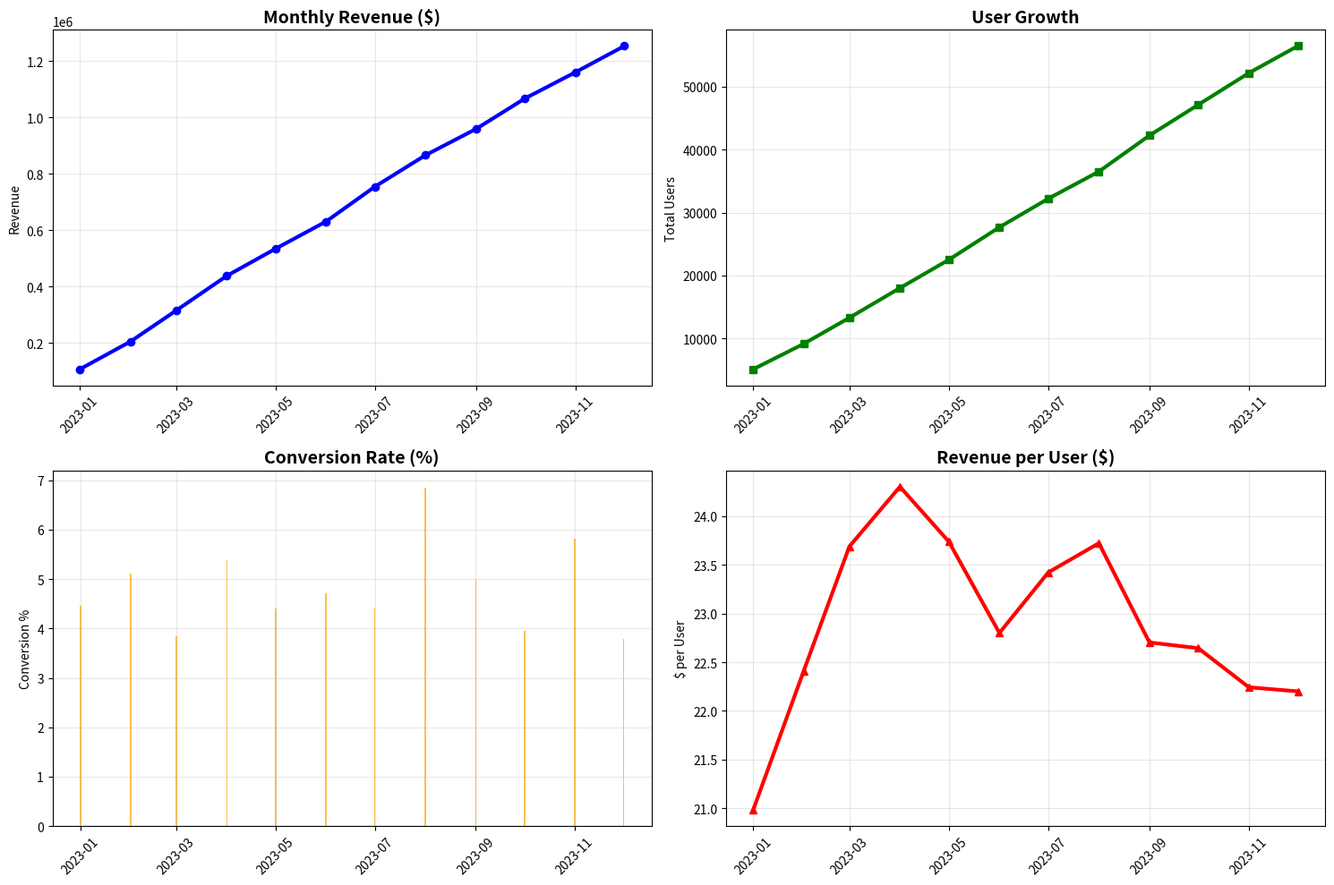

Reproduce this figure in Python.
"""
Interactive Data Dashboard
==========================

This example shows how to create an interactive data dashboard. The static
version shows the final result, while the Marimo version allows full interaction.
"""

import matplotlib.pyplot as plt
import numpy as np

# Generate sample data
np.random.seed(42)
dates = np.arange('2023-01', '2024-01', dtype='datetime64[M]')
revenue = np.random.normal(100000, 15000, len(dates)).cumsum()
users = np.random.normal(5000, 500, len(dates)).cumsum()
conversion_rate = np.random.normal(0.05, 0.01, len(dates))
conversion_rate = np.clip(conversion_rate, 0.01, 0.1)  # Keep realistic

# Create dashboard layout
fig, ((ax1, ax2), (ax3, ax4)) = plt.subplots(2, 2, figsize=(15, 10))

# Revenue over time
ax1.plot(dates, revenue, 'b-', linewidth=3, marker='o')
ax1.set_title('Monthly Revenue ($)', fontsize=14, fontweight='bold')
ax1.set_ylabel('Revenue')
ax1.grid(True, alpha=0.3)
ax1.tick_params(axis='x', rotation=45)

# User growth
ax2.plot(dates, users, 'g-', linewidth=3, marker='s')
ax2.set_title('User Growth', fontsize=14, fontweight='bold')
ax2.set_ylabel('Total Users')
ax2.grid(True, alpha=0.3)
ax2.tick_params(axis='x', rotation=45)

# Conversion rate
ax3.bar(dates, conversion_rate * 100, color='orange', alpha=0.7)
ax3.set_title('Conversion Rate (%)', fontsize=14, fontweight='bold')
ax3.set_ylabel('Conversion %')
ax3.grid(True, alpha=0.3)
ax3.tick_params(axis='x', rotation=45)

# Revenue per user
revenue_per_user = revenue / users
ax4.plot(dates, revenue_per_user, 'r-', linewidth=3, marker='^')
ax4.set_title('Revenue per User ($)', fontsize=14, fontweight='bold')
ax4.set_ylabel('$ per User')
ax4.grid(True, alpha=0.3)
ax4.tick_params(axis='x', rotation=45)

plt.tight_layout()
plt.show()

# Summary statistics
print("=== Dashboard Summary ===")
print(f"Total Revenue: ${revenue[-1]:,.2f}")
print(f"Total Users: {users[-1]:,.0f}")
print(f"Current Conversion Rate: {conversion_rate[-1]*100:.1f}%")
print(f"Revenue per User: ${revenue_per_user[-1]:.2f}")
print("\n💡 Launch in Marimo to add interactive filters, date ranges, and real-time updates!")
